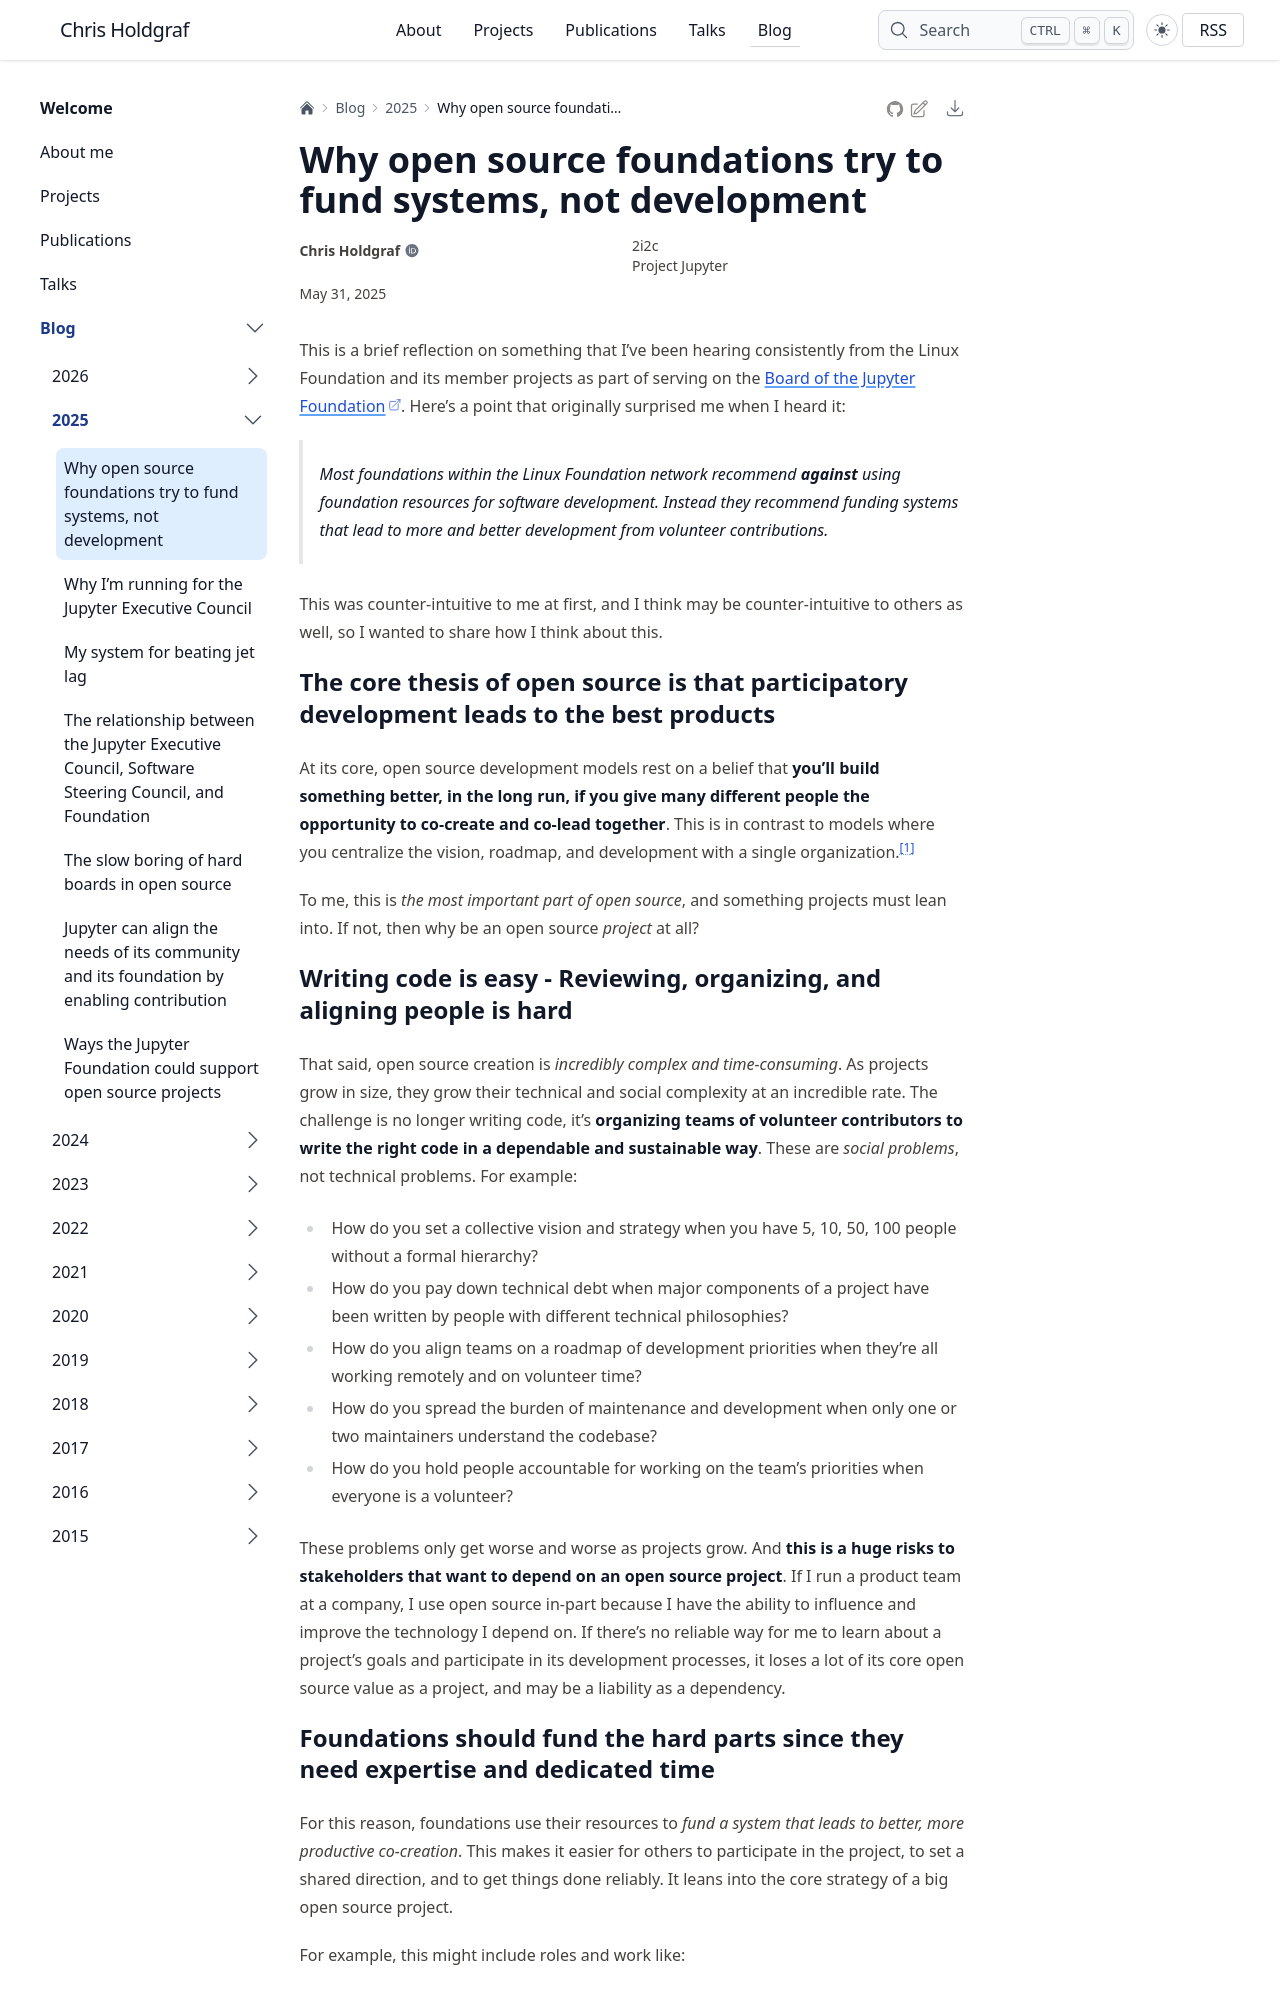

repository: choldgraf/choldgraf.github.io · page: blog/2025/fund-systems-not-developmend/index.html · generator: sphinx

---
title: "Why open source foundations try to fund systems, not development"
date: 2025-05-31
tags:
  - jec
---
This is a brief reflection on something that I've been hearing consistently from the Linux Foundation and its member projects as part of serving on the [Board of the Jupyter Foundation](https://jupyterfoundation.org). Here's a point that originally surprised me when I heard it:

> Most foundations within the Linux Foundation network recommend **against** using foundation resources for software development. Instead they recommend funding _systems that lead to more and better development from volunteer contributions_.

This was counter-intuitive to me at first, and I think may be counter-intuitive to others as well, so I wanted to share how I think about this.
## The core thesis of open source is that participatory development leads to the best products

At its core, open source development models rest on a belief that **you'll build something better, in the long run, if you give many different people the opportunity to co-create and co-lead together**. This is in contrast to models where you centralize the vision, roadmap, and development with a single organization.[^os]

[^os]: You may be wondering: what about all those open source projects that companies put out all the time? The ones where a single company is releasing a technical product under an open license, and developing in the open. To me, these are not really "open source projects" in the way that I'm talking about here. They're a product team choosing to work transparently and release code with permissive licenses, but they miss the key differentiator that makes open source projects great, which is co-creation and multi-stakeholder leadership. That's a whole other conversation that I won't get into here.

To me, this is *the most important part of open source*, and something projects must lean into. If not, then why be an open source _project_ at all?

## Writing code is easy - Reviewing, organizing, and aligning people is hard

That said, open source creation is _incredibly complex and time-consuming_. As projects grow in size, they grow their technical and social complexity at an incredible rate. The challenge is no longer writing code, it's **organizing teams of volunteer contributors to write the right code in a dependable and sustainable way**. These are _social problems_, not technical problems. For example:

- How do you set a collective vision and strategy when you have 5, 10, 50, 100 people without a formal hierarchy?
- How do you pay down technical debt when major components of a project have been written by people with different technical philosophies?
- How do you align teams on a roadmap of development priorities when they're all working remotely and on volunteer time?
- How do you spread the burden of maintenance and development when only one or two maintainers understand the codebase?
- How do you hold people accountable for working on the team's priorities when everyone is a volunteer?

These problems only get worse and worse as projects grow. And **this is a huge risks to stakeholders that want to depend on an open source project**. If I run a product team at a company, I use open source in-part because I have the ability to influence and improve the technology I depend on. If there's no reliable way for me to learn about a project's goals and participate in its development processes, it loses a lot of its core open source value as a project, and may be a liability as a dependency.
